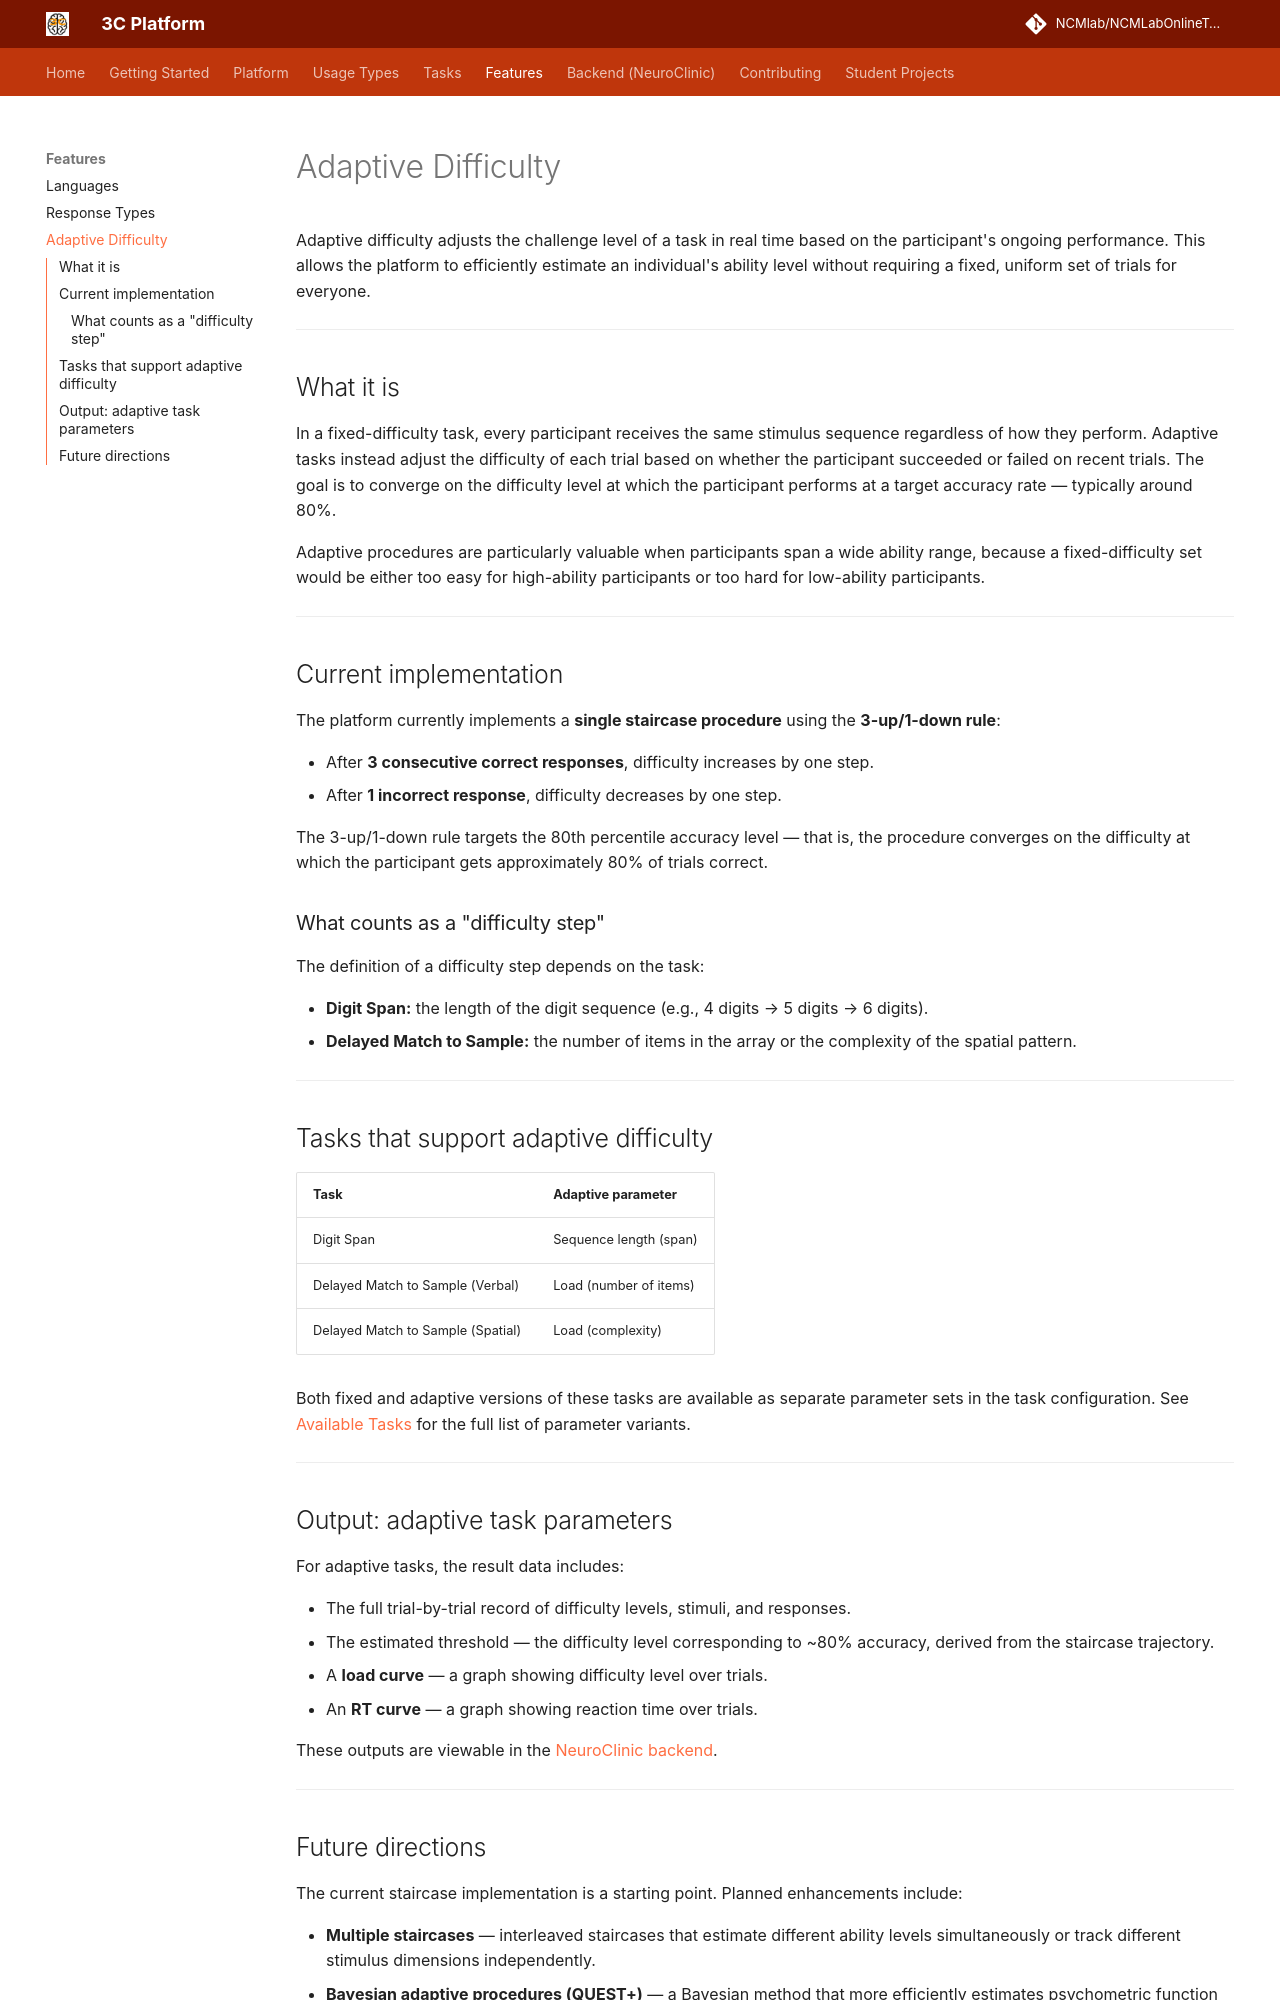

repository: NCMlab/NCMLabOnlineTools · page: features/adaptive-difficulty/index.html · generator: mkdocs

# Adaptive Difficulty

Adaptive difficulty adjusts the challenge level of a task in real time based on the participant's ongoing performance. This allows the platform to efficiently estimate an individual's ability level without requiring a fixed, uniform set of trials for everyone.

---

## What it is

In a fixed-difficulty task, every participant receives the same stimulus sequence regardless of how they perform. Adaptive tasks instead adjust the difficulty of each trial based on whether the participant succeeded or failed on recent trials. The goal is to converge on the difficulty level at which the participant performs at a target accuracy rate — typically around 80%.

Adaptive procedures are particularly valuable when participants span a wide ability range, because a fixed-difficulty set would be either too easy for high-ability participants or too hard for low-ability participants.

---

## Current implementation

The platform currently implements a **single staircase procedure** using the **3-up/1-down rule**:

- After **3 consecutive correct responses**, difficulty increases by one step.
- After **1 incorrect response**, difficulty decreases by one step.

The 3-up/1-down rule targets the 80th percentile accuracy level — that is, the procedure converges on the difficulty at which the participant gets approximately 80% of trials correct.

### What counts as a "difficulty step"

The definition of a difficulty step depends on the task:

- **Digit Span:** the length of the digit sequence (e.g., 4 digits → 5 digits → 6 digits).
- **Delayed Match to Sample:** the number of items in the array or the complexity of the spatial pattern.

---

## Tasks that support adaptive difficulty

| Task | Adaptive parameter |
|------|------------------|
| Digit Span | Sequence length (span) |
| Delayed Match to Sample (Verbal) | Load (number of items) |
| Delayed Match to Sample (Spatial) | Load (complexity) |

Both fixed and adaptive versions of these tasks are available as separate parameter sets in the task configuration. See [Available Tasks](../tasks/available-tasks.md) for the full list of parameter variants.

---

## Output: adaptive task parameters

For adaptive tasks, the result data includes:

- The full trial-by-trial record of difficulty levels, stimuli, and responses.
- The estimated threshold — the difficulty level corresponding to ~80% accuracy, derived from the staircase trajectory.
- A **load curve** — a graph showing difficulty level over trials.
- An **RT curve** — a graph showing reaction time over trials.

These outputs are viewable in the [NeuroClinic backend](../backend.md).

---
